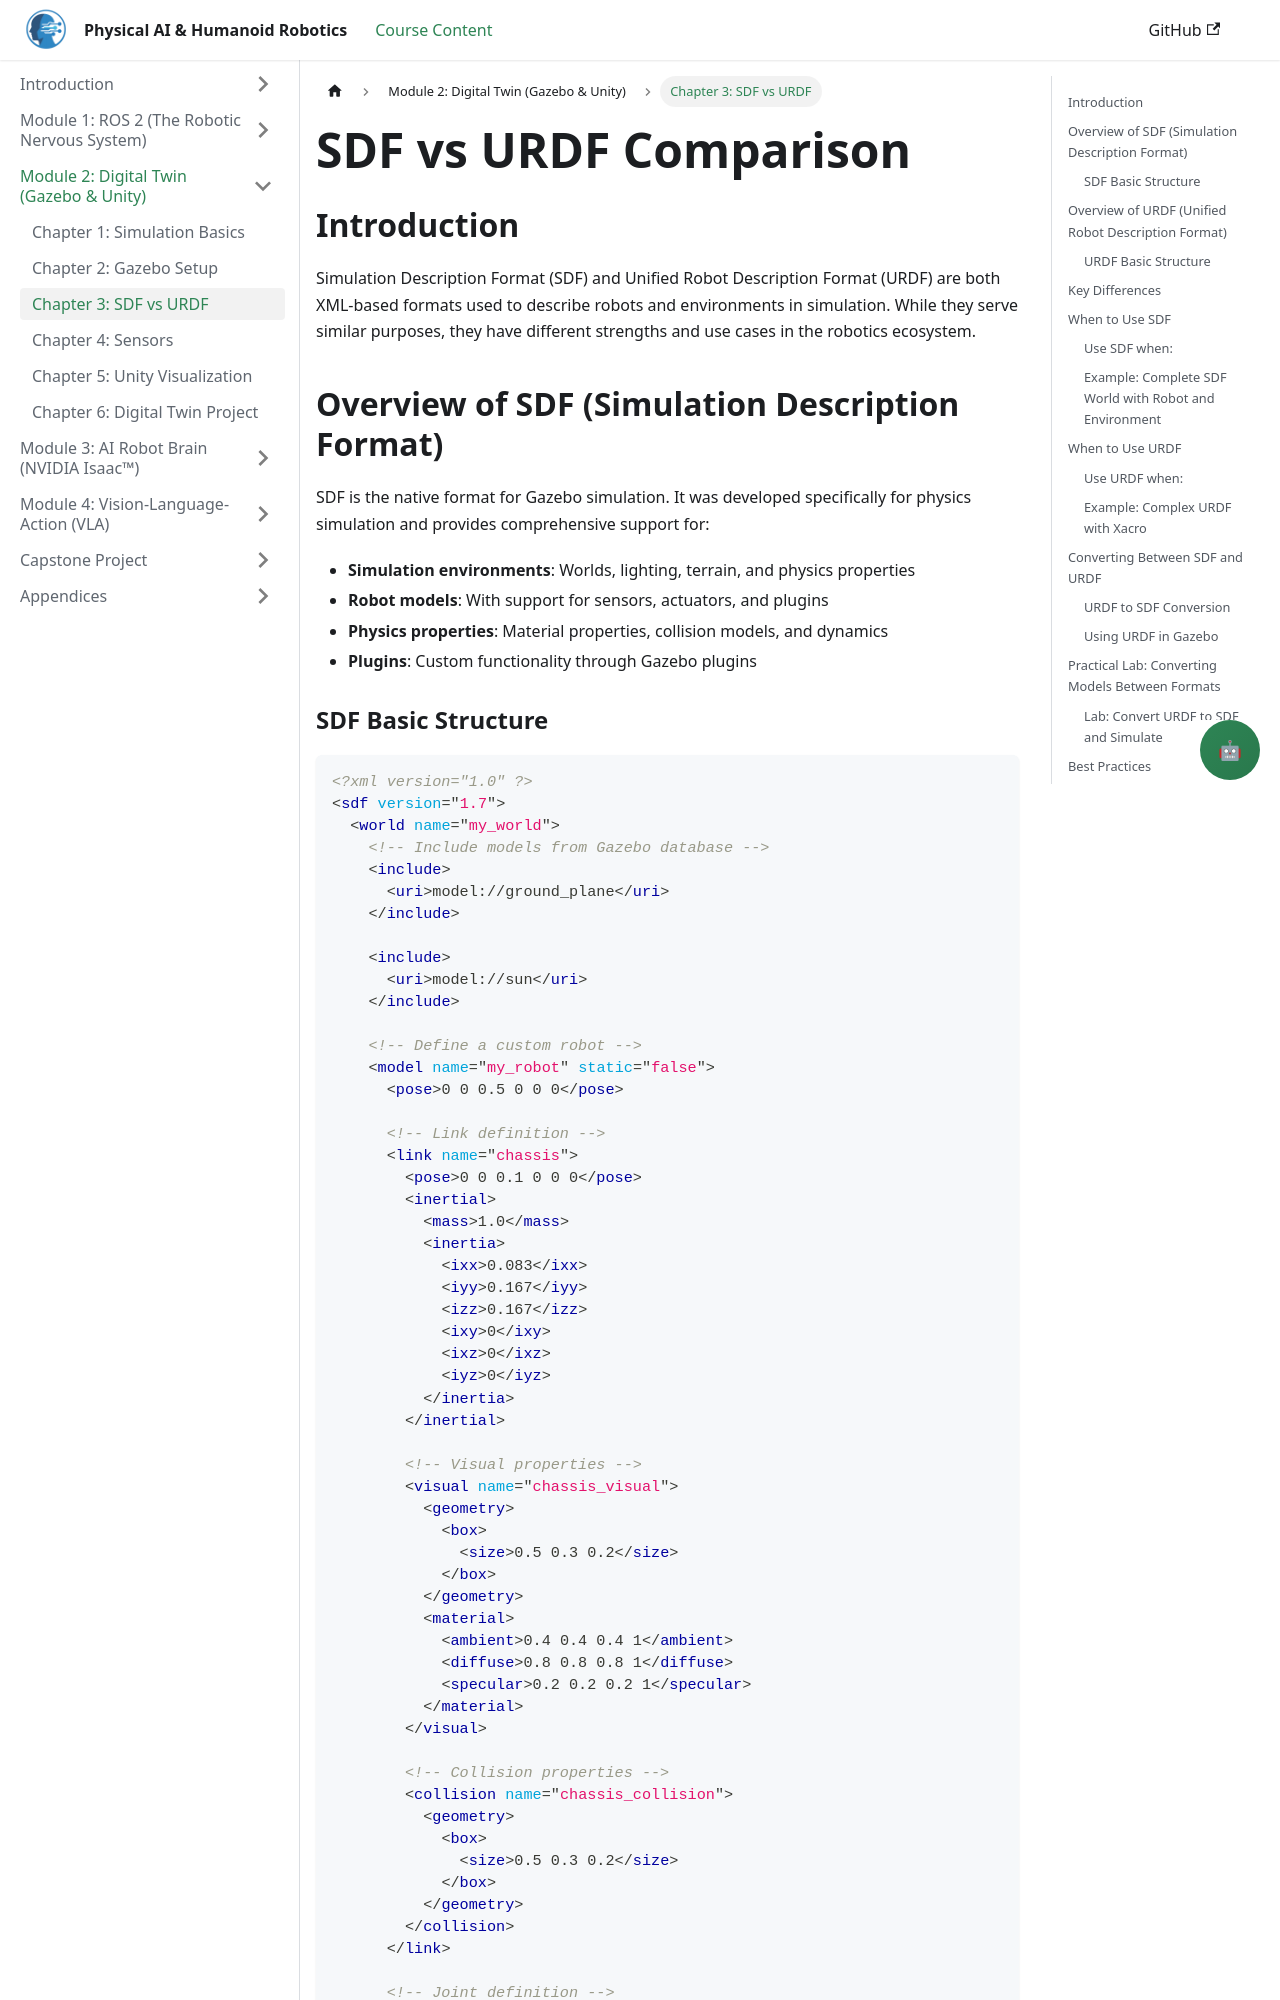

repository: Maryamhussan/Physical-AI-And-Humanoid-Robotics · page: docs/module-2-digital-twin/sdf-vs-urdf.html · generator: docusaurus

---
title: SDF vs URDF Comparison
sidebar_position: 3
---

# SDF vs URDF Comparison

## Introduction

Simulation Description Format (SDF) and Unified Robot Description Format (URDF) are both XML-based formats used to describe robots and environments in simulation. While they serve similar purposes, they have different strengths and use cases in the robotics ecosystem.

## Overview of SDF (Simulation Description Format)

SDF is the native format for Gazebo simulation. It was developed specifically for physics simulation and provides comprehensive support for:

- **Simulation environments**: Worlds, lighting, terrain, and physics properties
- **Robot models**: With support for sensors, actuators, and plugins
- **Physics properties**: Material properties, collision models, and dynamics
- **Plugins**: Custom functionality through Gazebo plugins
